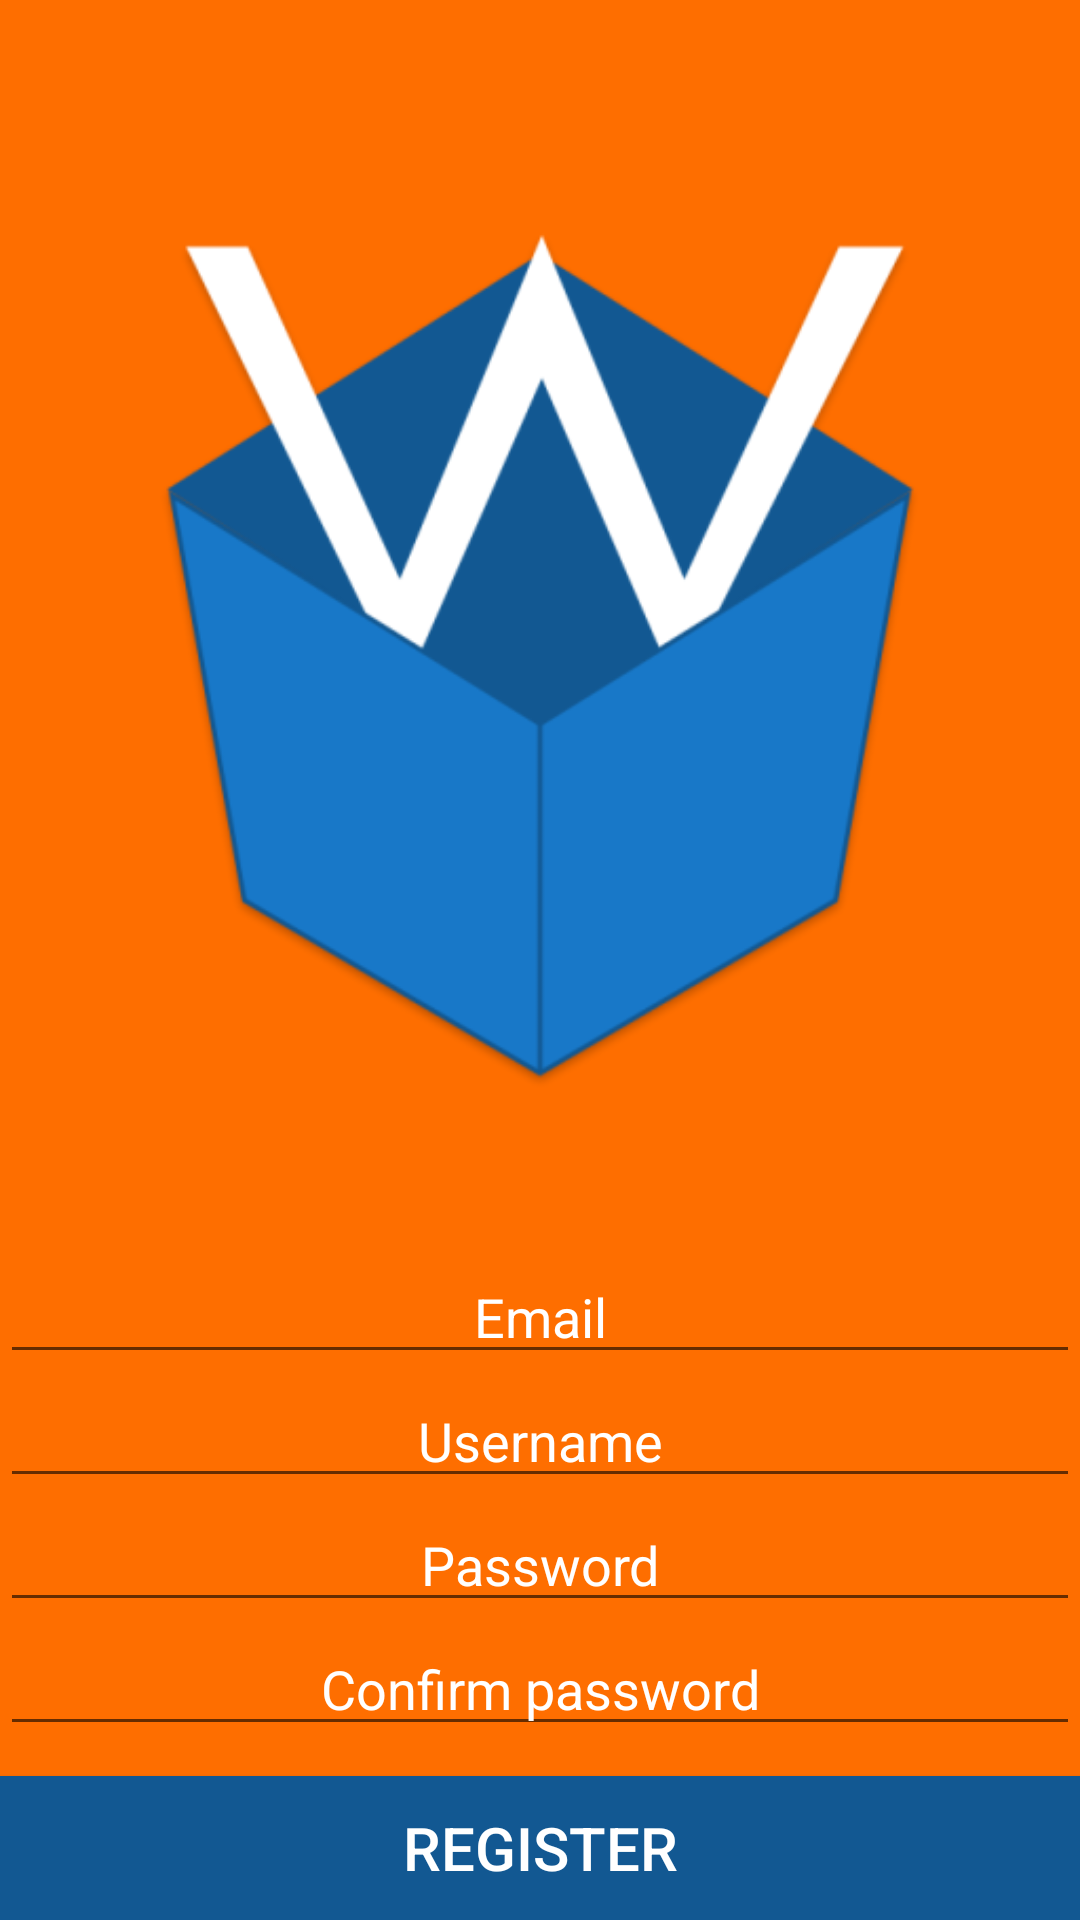

Layout XML and referenced resources for this Android screen:
<!-- AndroidManifest.xml: application theme AppTheme -->
<!-- res/layout/activity_register.xml -->
<FrameLayout
    xmlns:android="http://schemas.android.com/apk/res/android"
    android:layout_width="match_parent"
    android:layout_height="match_parent"
    android:background="@color/orange">

    <ImageView
        android:layout_width="wrap_content"
        android:layout_height="wrap_content"
        android:layout_gravity="center_horizontal|top"
        android:src="@drawable/wordbox"
        android:layout_marginTop="-40dp"/>

    <LinearLayout
        android:layout_width="match_parent"
        android:layout_height="wrap_content"
        android:orientation="vertical"
        android:layout_gravity="center|bottom">

        <EditText
            android:layout_width="match_parent"
            android:layout_height="wrap_content"
            android:layout_gravity="center"
            android:inputType="textEmailAddress"
            android:hint="@string/email_hint"
            android:textColorHint="@android:color/white"
            android:ems="10"
            android:id="@+id/email"
            android:gravity="center"/>

        <EditText
            android:layout_width="match_parent"
            android:layout_height="wrap_content"
            android:layout_gravity="center"
            android:inputType="text"
            android:hint="@string/username_hint"
            android:textColorHint="@android:color/white"
            android:ems="10"
            android:id="@+id/username"
            android:gravity="center"/>

        <EditText
            android:layout_width="match_parent"
            android:layout_height="wrap_content"
            android:layout_gravity="center"
            android:inputType="textPassword"
            android:hint="@string/password_hint"
            android:textColorHint="@android:color/white"
            android:ems="10"
            android:id="@+id/password"
            android:gravity="center"/>
        <EditText
            android:layout_width="match_parent"
            android:layout_height="wrap_content"
            android:layout_gravity="center"
            android:inputType="textPassword"
            android:hint="@string/password_confirm_hint"
            android:textColorHint="@android:color/white"
            android:ems="10"
            android:id="@+id/password_confirm"
            android:gravity="center"/>

        <Button
            android:layout_width="match_parent"
            android:layout_height="wrap_content"
            android:layout_marginTop="10dp"
            android:text="@string/register"
            android:textSize="20sp"
            android:textColor="@android:color/white"
            android:background="@color/darkblue"
            android:id="@+id/register"/>
    </LinearLayout>
</FrameLayout>
<!-- resources referenced by this layout -->
<resources>
  <item name="darkblue" type="color">#ff125892</item>
  <item name="orange" type="color">#ffFE6E00</item>
  <!-- drawable wordbox: png bitmap (drawable, 35878 bytes) -->
  <string name="email_hint">Email</string>
  <string name="password_confirm_hint">Confirm password</string>
  <string name="password_hint">Password</string>
  <string name="register">Register</string>
  <string name="username_hint">Username</string>
  <style name="AppTheme" parent="Base.Theme.AppCompat.Light.DarkActionBar">
          
          <item name="windowActionBar">false</item>
      </style>
</resources>
